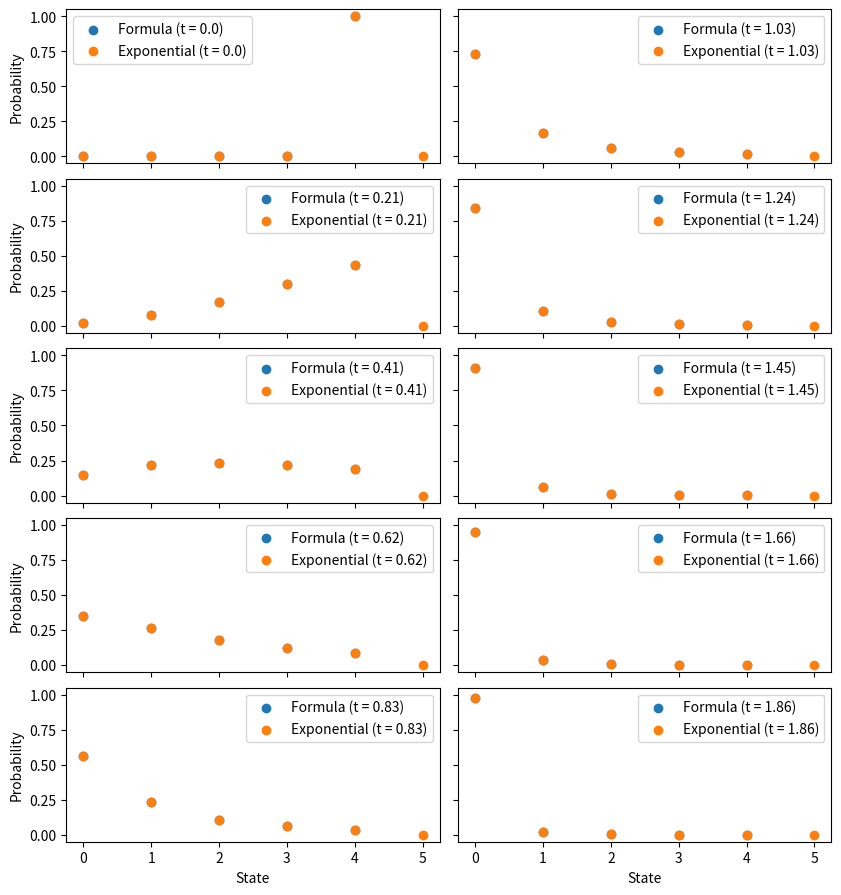
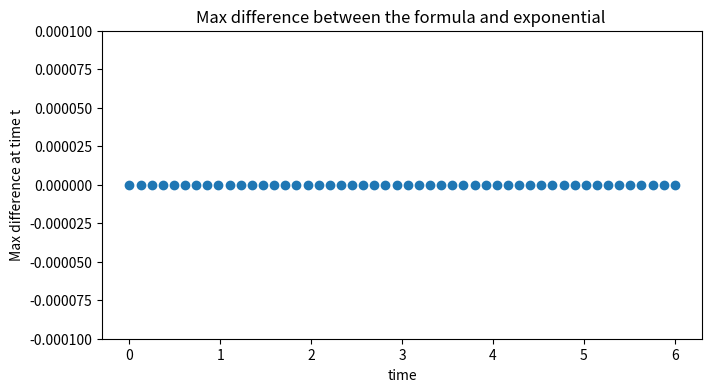

Here is the Python script that generated these plots, in order:
import numpy as np
import matplotlib.pyplot as plt
from scipy.linalg import expm

# parameters
N = 5
Rsi = 1
I_0 = 1
S_0 = 4

# Build Q Matrix
Q = np.zeros((N + 1, N + 1))

for i in range(1, N): # number of infectives
    Q[i, i - 1] = Rsi * i * (N - i)
    Q[i, i] = - (Rsi * i * (N - i))

# Calculating the formulaic versions
four = lambda t : np.exp(-4 * t)
six = lambda t : np.exp(-6 * t) 
probs = lambda t : [four(t), 
                    2 * (four(t) - six(t)), 
                    6 * (four(t) - six(t) - (2 * t * six(t))),
                    36 * ((t * four(t)) - four(t) + six(t) + (t * six(t))),
                    1 + (27 * four(t)) - (36 * t * four(t)) - (28 * six(t)) - (24*t*six(t))
                   ]

########################## Plotting probabilities on the same graph ##########################

axIndices = [(row, col) for col in range(2) for row in range(5)]

ts = np.linspace(0, 6, num=len(axIndices) + 20)
Ps = [expm(t * Q) for t in ts]

fig, axis = plt.subplots(nrows=5, ncols=2, sharex=True, sharey=True, figsize=(9, 9))

for index, t, P in zip(axIndices, ts, Ps):
    # Get the S_0th row of the current probability matrix
    numerical = P[S_0, :]
    form = list(reversed(probs(t)))
    axis[index].scatter(range(len(form)), form, label="Formula (t = {})".format(round(t, 2)))
    axis[index].scatter(range(len(numerical)), 
    	numerical, label="Exponential (t = {})".format(round(t, 2)))
    axis[index].legend()
    if index[1] == 0:
        axis[index].set_ylabel("Probability")
    if index[0] == 4:
        axis[index].set_xlabel("State")

plt.subplots_adjust(left=0.1, bottom=0.05, right=0.95, top=0.975, hspace=0.1, wspace=0.05)

plt.savefig("images\\q3_a_i")

########################## Plotting maximum absolute difference ##########################

ts = np.linspace(0, 6, num=50)
Ps = [expm(t * Q) for t in ts]

plt.figure(figsize=(8,4))

maxDiff = []

for t, P in zip(ts, Ps):
    numerical = P[S_0, :]
    form = list(reversed(probs(t)))
    maxDiff.append(max([abs(a - b) for a, b in zip(numerical, form)]))

plt.subplots_adjust(right=0.95, left=0.2)
plt.scatter(ts, maxDiff)
plt.ylim((-0.0001, 0.0001))
plt.title("Max difference between the formula and exponential ")
plt.ylabel("Max difference at time t")
plt.xlabel("time")
plt.savefig("images\\q3_a_ii")